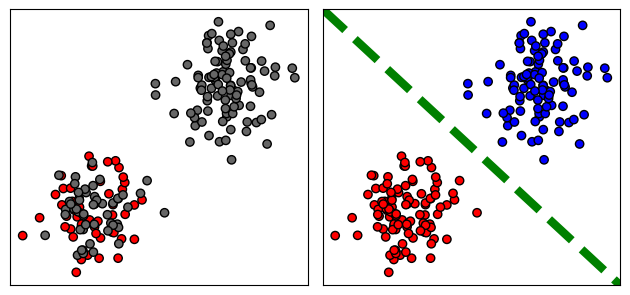
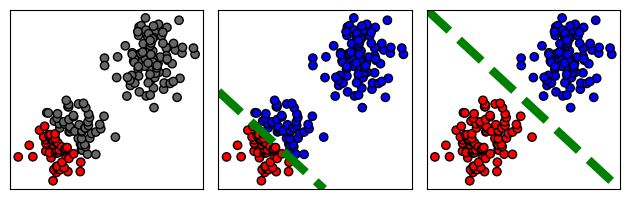
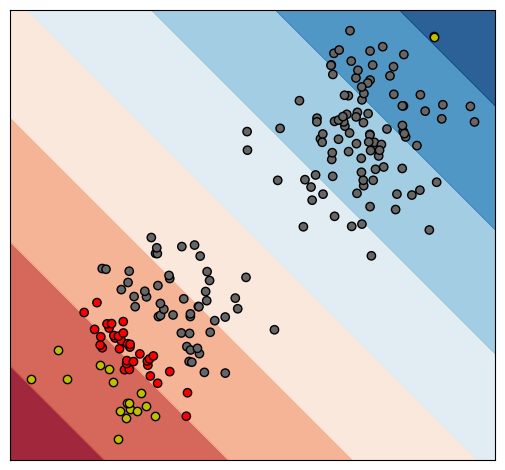

Generate these figures, in order, with matplotlib:
# -*- coding: utf-8 -*-
#-------------------------------------------------------------------------------------#
#  Name:           plot.py                                                            #
#  Description:    plot graphs for demonstration                                      #
#-------------------------------------------------------------------------------------#
import numpy as np
import matplotlib.pyplot as plt
from matplotlib.colors import ListedColormap

cm1 = ListedColormap(['#666666', '#FF0000'])
cm2 = ListedColormap(['#0000FF', '#FF0000'])
np.random.seed(3)
grid_step = 0.02
quartersize = 50
halfsize = quartersize * 2
size = halfsize * 2


X = np.random.randn(quartersize * 4, 2)
X[halfsize:] += 5
x1_min, x1_max = X[:, 0].min() - 0.5, X[:, 0].max() + 0.5
x2_min, x2_max = X[:, 1].min() - 0.5, X[:, 1].max() + 0.5

y = np.concatenate((np.ones(quartersize), np.zeros(quartersize * 3)), axis=0)
y_true = np.concatenate((np.ones(halfsize), np.zeros(halfsize)), axis=0)


def set_lim_ticks(ax):
    ax.set_xlim(x1_min, x1_max)
    ax.set_ylim(x2_min, x2_max)
    ax.set_xticks(())
    ax.set_yticks(())


def plot_general():
    fig = plt.figure()

    ax1 = fig.add_subplot(121, aspect='equal')
    ax1.scatter(X[:, 0], X[:, 1], c=y, cmap=cm1, edgecolors='k')
    set_lim_ticks(ax1)

    ax2 = fig.add_subplot(122, aspect='equal')
    ax2.plot([x1_min, x1_max], [x2_max, x2_min], 'g--', linewidth=6)
    ax2.scatter(X[:, 0], X[:, 1], c=y_true, cmap=cm2, edgecolors='k')
    set_lim_ticks(ax2)

    fig.tight_layout()


def plot_kfold():
    X[:halfsize] = np.array(sorted(X[:halfsize], key=lambda x: sum(x)))
    X[quartersize:halfsize] += 0.3

    fig = plt.figure()

    ax1 = fig.add_subplot(131, aspect='equal')
    ax1.scatter(X[:, 0], X[:, 1], c=y, cmap=cm1, edgecolors='k')
    set_lim_ticks(ax1)

    ax2 = fig.add_subplot(132, aspect='equal')
    ax2.plot([x1_min, 3], [3, x2_min], 'g--', linewidth=6)
    ax2.scatter(X[:, 0], X[:, 1], c=y, cmap=cm2, edgecolors='k')
    set_lim_ticks(ax2)

    ax3 = fig.add_subplot(133, aspect='equal')
    ax3.plot([x1_min, x1_max], [x2_max, x2_min], 'g--', linewidth=6)
    ax3.scatter(X[:, 0], X[:, 1], c=y_true, cmap=cm2, edgecolors='k')
    set_lim_ticks(ax3)

    fig.tight_layout()


def plot_spy2():
    y_tmp = y.copy()
    maxid = np.argmax(np.sum(X, axis=1))
    y_tmp[maxid] = 1

    xx1, xx2 = np.meshgrid(np.arange(x1_min, x1_max, 0.02), np.arange(x2_min, x2_max, 0.02))
    zz = xx1 + xx2 - np.mean(xx1 + xx2)

    fig  = plt.figure()
    ax = fig.add_subplot(111, aspect='equal')
    ax.contourf(xx1, xx2, zz, cmap=plt.cm.RdBu, alpha=0.9)

    ax.scatter(X[quartersize // 3:, 0], X[quartersize // 3:, 1],
                c=y_tmp[quartersize // 3:], cmap=cm1, edgecolors='k')
    ax.scatter(X[:quartersize // 3, 0],
                X[:quartersize // 3, 1], c='y', edgecolors='k')
    ax.scatter(X[maxid, 0], X[maxid, 1], c='y', edgecolors='k')

    set_lim_ticks(ax)


def plot_spy():

    y_tmp = y.copy()
    maxid = np.argmax(np.sum(X, axis=1))
    y_tmp[maxid] = 1
    fig = plt.figure()

    ax1 = fig.add_subplot(141, aspect='equal')
    ax1.scatter(X[quartersize // 3:, 0], X[quartersize // 3:, 1],
                c=y_tmp[quartersize // 3:], cmap=cm1, edgecolors='k')
    ax1.scatter(X[:quartersize // 3, 0],
                X[:quartersize // 3, 1], c='y', edgecolors='k')
    ax1.scatter(X[maxid, 0], X[maxid, 1], c='y', edgecolors='k')
    set_lim_ticks(ax1)

    ax2 = fig.add_subplot(142, aspect='equal')
    ax2.plot([x1_min, 17.5], [17.5, x2_min], 'g--', linewidth=6)
    ax2.scatter(X[:, 0], X[:, 1], c=y,
                cmap=cm1, edgecolors='k')
    set_lim_ticks(ax2)

    ax3 = fig.add_subplot(143, aspect='equal')
    ax3.plot([x1_min, x2_max], [x1_max, x2_min], 'g--', linewidth=6)
    ax3.scatter(X[:quartersize, 0], X[:quartersize, 1], c='r', edgecolors='k')
    ax3.scatter(X[quartersize:, 0], X[quartersize:, 1],
                c='#666666', cmap=cm1, edgecolors='k')
    ax3.scatter(X[halfsize:, 0], X[halfsize:, 1],
                c='b', cmap=cm1, edgecolors='k')
    set_lim_ticks(ax3)

    ax3 = fig.add_subplot(144, aspect='equal')
    ax3.plot([x1_min, x1_max], [x2_max, x2_min], 'g--', linewidth=6)
    ax3.scatter(X[:, 0], X[:, 1], c=y_true, cmap=cm2, edgecolors='k')
    set_lim_ticks(ax3)

    fig.tight_layout()


def main():
    plot_general()
    plot_kfold()
    plot_spy2()
    plt.tight_layout()
    plt.show()


if __name__ == '__main__':
    main()
